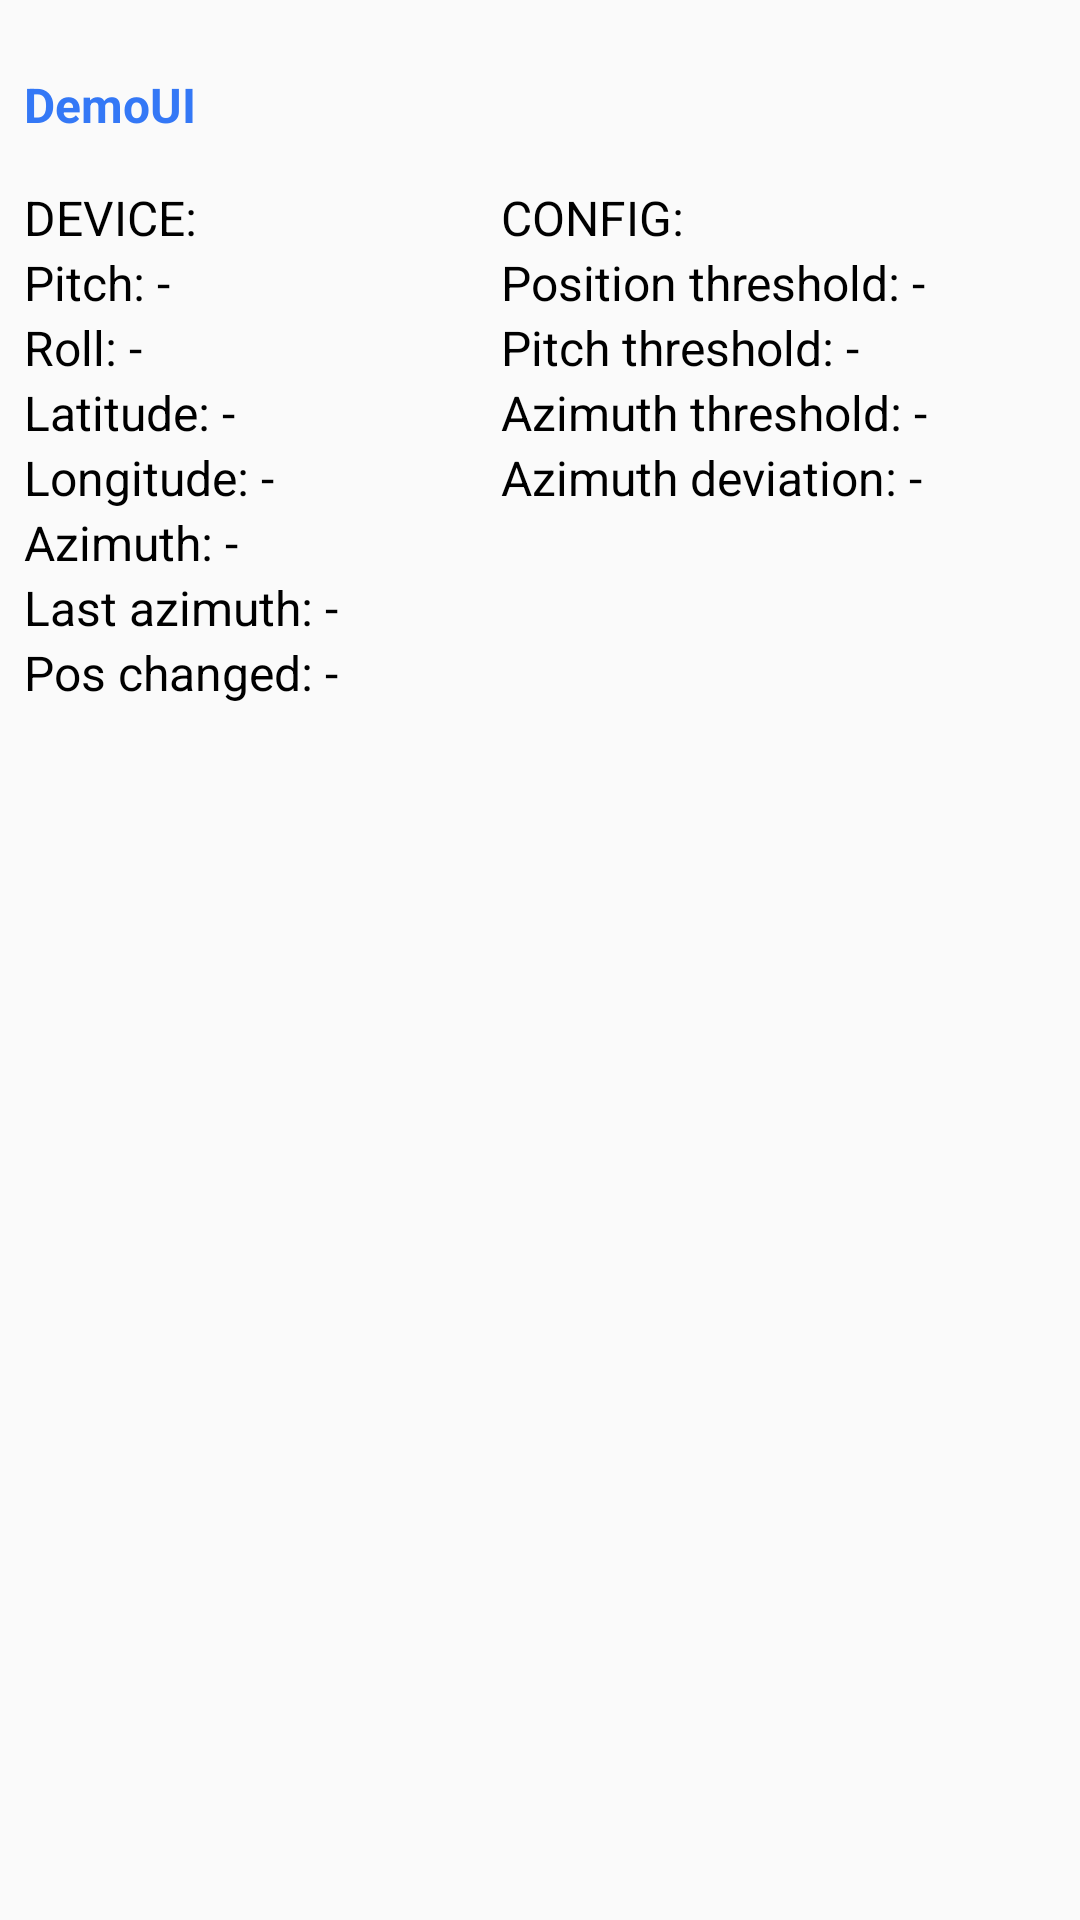

This screen was rendered from an Android layout file. Write that file and the resources it references.
<!-- AndroidManifest.xml: application theme AppTheme -->
<!-- res/layout/debug_activity.xml -->
<?xml version="1.0" encoding="utf-8"?>
<androidx.constraintlayout.widget.ConstraintLayout xmlns:android="http://schemas.android.com/apk/res/android"
        xmlns:app="http://schemas.android.com/apk/res-auto"
        xmlns:tools="http://schemas.android.com/tools"
        android:layout_width="match_parent"
        android:layout_height="match_parent"
        android:keepScreenOn="true"
        tools:context=".debug.DebugActivity">

    <androidx.core.widget.NestedScrollView
            android:layout_width="match_parent"
            android:layout_height="0dp"
            android:requiresFadingEdge="vertical"
            android:fadingEdgeLength="16dp"
            android:fillViewport="true"
            android:overScrollMode="never"
            android:scrollbars="vertical"
            app:layout_constraintBottom_toTopOf="@+id/actionsContainer"
            app:layout_constraintEnd_toEndOf="parent"
            app:layout_constraintStart_toStartOf="parent"
            app:layout_constraintTop_toTopOf="parent"
            app:layout_constraintVertical_bias="0.0">

        <LinearLayout
                android:layout_width="match_parent"
                android:layout_height="wrap_content"
                android:padding="8dp"
                android:orientation="vertical">

            <TextView
                android:id="@+id/switchToDemoView"
                android:layout_width="wrap_content"
                android:layout_height="wrap_content"
                app:layout_constraintTop_toTopOf="parent"
                app:layout_constraintStart_toStartOf="parent"
                android:paddingTop="16dp"
                android:paddingBottom="16dp"
                android:paddingEnd="16dp"
                android:text="DemoUI"
                android:textColor="@color/text_blue"
                android:textStyle="bold"
                android:background="?attr/selectableItemBackgroundBorderless"/>

            <LinearLayout
                    android:layout_width="match_parent"
                    android:layout_height="wrap_content"
                    android:orientation="horizontal">

                <LinearLayout
                    android:layout_width="0dp"
                    android:layout_height="wrap_content"
                    android:orientation="vertical"
                    android:layout_weight="45">

                    <TextView
                            android:id="@+id/deviceView"
                            android:layout_width="wrap_content"
                            android:layout_height="wrap_content"
                            android:text="@string/device" />

                    <TextView
                            android:id="@+id/pitchView"
                            android:layout_width="wrap_content"
                            android:layout_height="wrap_content"
                            android:text="@string/pitch_none" />

                    <TextView
                            android:id="@+id/rollView"
                            android:layout_width="wrap_content"
                            android:layout_height="wrap_content"
                            android:text="@string/roll_none" />

                    <TextView
                            android:id="@+id/latitudeView"
                            android:layout_width="wrap_content"
                            android:layout_height="wrap_content"
                            android:text="@string/latitude_none" />

                    <TextView
                            android:id="@+id/longitudeView"
                            android:layout_width="wrap_content"
                            android:layout_height="wrap_content"
                            android:text="@string/longitude_none" />

                    <TextView
                            android:id="@+id/azimuthView"
                            android:layout_width="wrap_content"
                            android:layout_height="wrap_content"
                            android:text="@string/azimuth_none" />

                    <TextView
                            android:id="@+id/lastAzimuthView"
                            android:layout_width="wrap_content"
                            android:layout_height="wrap_content"
                            android:text="@string/azimuth_last_none" />

                    <TextView
                        android:id="@+id/positionChangedView"
                        android:layout_width="wrap_content"
                        android:layout_height="wrap_content"
                        android:text="@string/position_changed_none"/>
                </LinearLayout>

                <LinearLayout
                        android:layout_width="0dp"
                        android:layout_height="wrap_content"
                        android:layout_marginStart="8dp"
                        android:orientation="vertical"
                        android:layout_weight="55">

                    <TextView
                            android:layout_width="wrap_content"
                            android:layout_height="wrap_content"
                            android:text="@string/config" />

                    <TextView
                            android:id="@+id/configPositionChangeThresholdView"
                            android:layout_width="wrap_content"
                            android:layout_height="wrap_content"
                            android:text="@string/config_position_change_threshold_none" />

                    <TextView
                            android:id="@+id/configPitchRotationThresholdView"
                            android:layout_width="wrap_content"
                            android:layout_height="wrap_content"
                            android:text="@string/config_pitch_rotation_threshold_none" />

                    <TextView
                            android:id="@+id/configAzimuthRotationThresholdView"
                            android:layout_width="wrap_content"
                            android:layout_height="wrap_content"
                            android:text="@string/config_azimuth_rotation_threshold_none" />

                    <TextView
                            android:id="@+id/configAzimuthDeviationView"
                            android:layout_width="wrap_content"
                            android:layout_height="wrap_content"
                            android:text="@string/config_azimuth_deviation_none" />

                    <ProgressBar
                            android:id="@+id/progress"
                            android:layout_width="wrap_content"
                            android:layout_height="wrap_content"
                            android:layout_marginTop="8dp"
                            android:layout_gravity="center_horizontal"
                            android:indeterminateTint="@color/green"
                            android:visibility="gone"/>
                </LinearLayout>
            </LinearLayout>

            <LinearLayout
                android:id="@+id/audioSyncContentLayout"
                android:layout_width="match_parent"
                android:layout_height="wrap_content"
                android:visibility="gone"
                android:orientation="vertical">

                <TextView
                    android:id="@+id/beaconsTitleView"
                    android:layout_width="wrap_content"
                    android:layout_height="wrap_content"
                    android:layout_marginTop="16dp"
                    tools:text="3 Beacons" />

                <androidx.recyclerview.widget.RecyclerView
                    android:id="@+id/beaconsView"
                    android:layout_width="match_parent"
                    android:layout_height="wrap_content"
                    android:layout_marginTop="8dp"
                    android:layout_marginBottom="8dp"
                    app:layoutManager="androidx.recyclerview.widget.LinearLayoutManager"
                    tools:listitem="@layout/debug_item_beacon"
                    tools:itemCount="3"/>

                <TextView
                    android:id="@+id/poiTitleView"
                    android:layout_width="wrap_content"
                    android:layout_height="wrap_content"
                    android:layout_marginTop="16dp"
                    tools:text="5 POIs" />

                <androidx.recyclerview.widget.RecyclerView
                    android:id="@+id/poisView"
                    android:layout_width="match_parent"
                    android:layout_height="wrap_content"
                    android:layout_marginTop="8dp"
                    android:layout_marginBottom="8dp"
                    app:layoutManager="androidx.recyclerview.widget.LinearLayoutManager"
                    tools:listitem="@layout/debug_item_poi"
                    tools:itemCount="5"/>

            </LinearLayout>

            <LinearLayout
                android:id="@+id/deviceLocationContentLayout"
                android:layout_width="match_parent"
                android:layout_height="wrap_content"
                android:visibility="gone"
                android:orientation="vertical">

                <com.example.pointme.debug.DeviceLocationView
                    android:id="@+id/deviceLocationView"
                    android:layout_width="match_parent"
                    android:layout_height="wrap_content"/>

            </LinearLayout>

    </LinearLayout>
    </androidx.core.widget.NestedScrollView>

    <LinearLayout
            android:id="@+id/actionsContainer"
            android:layout_width="0dp"
            android:layout_height="wrap_content"
            android:layout_marginStart="8dp"
            android:layout_marginEnd="8dp"
            android:orientation="vertical"
            app:layout_constraintBottom_toTopOf="@+id/bleButton"
            app:layout_constraintEnd_toEndOf="parent"
            app:layout_constraintStart_toStartOf="parent" />

    <Button
        android:id="@+id/bleButton"
        android:layout_width="0dp"
        android:layout_height="wrap_content"
        android:layout_marginStart="8dp"
        android:layout_marginEnd="8dp"
        android:backgroundTint="@color/green"
        android:textColor="@android:color/white"
        android:textSize="@dimen/button_text_size"
        android:textAllCaps="false"
        android:singleLine="true"
        android:ellipsize="middle"
        android:visibility="gone"
        app:layout_constraintBottom_toBottomOf="parent"
        app:layout_constraintEnd_toEndOf="parent"
        app:layout_constraintStart_toStartOf="parent"/>

</androidx.constraintlayout.widget.ConstraintLayout>
<!-- res/layout/debug_item_beacon.xml (included above) -->
<?xml version="1.0" encoding="utf-8"?>
<RelativeLayout xmlns:android="http://schemas.android.com/apk/res/android"
        xmlns:tools="http://schemas.android.com/tools"
        android:orientation="vertical" android:layout_width="match_parent"
        android:layout_height="wrap_content"
        android:paddingTop="4dp"
        android:paddingBottom="4dp">

    <TextView
        android:id="@+id/text"
        android:layout_width="match_parent"
        android:layout_height="wrap_content"
        tools:text="uuid: 1, rangeFrom: 20, rangeTo: 40"/>

</RelativeLayout>
<!-- res/layout/debug_item_poi.xml (included above) -->
<?xml version="1.0" encoding="utf-8"?>
<androidx.constraintlayout.widget.ConstraintLayout
    xmlns:android="http://schemas.android.com/apk/res/android"
    xmlns:tools="http://schemas.android.com/tools"
    xmlns:app="http://schemas.android.com/apk/res-auto"
    android:layout_width="match_parent"
    android:layout_height="wrap_content"
    android:paddingTop="4dp"
    android:paddingBottom="4dp">

    <TextView
        android:id="@+id/beaconInformationTextView"
        android:layout_width="match_parent"
        android:layout_height="wrap_content"
        app:layout_constraintStart_toStartOf="parent"
        app:layout_constraintTop_toTopOf="parent"
        app:layout_constraintEnd_toEndOf="parent"
        tools:text="id: 1, distance: 50m, azimuth: 120°,\nrotationDif: 10°, relativeBearing: 20°"/>

    <LinearLayout
        android:id="@+id/beaconDataContainer"
        android:layout_width="match_parent"
        android:layout_height="wrap_content"
        app:layout_constraintStart_toStartOf="parent"
        app:layout_constraintEnd_toEndOf="parent"
        app:layout_constraintTop_toBottomOf="@id/beaconInformationTextView"
        android:orientation="vertical"/>

</androidx.constraintlayout.widget.ConstraintLayout>
<!-- resources referenced by this layout -->
<resources>
  <color name="green">#436310</color>
  <color name="text_blue">#3478F6</color>
  <dimen name="button_text_size">18sp</dimen>
  <string name="azimuth_last_none">Last azimuth: -</string>
  <string name="azimuth_none">Azimuth: -</string>
  <string name="config">CONFIG:</string>
  <string name="config_azimuth_deviation_none">Azimuth deviation: -</string>
  <string name="config_azimuth_rotation_threshold_none">Azimuth threshold: -</string>
  <string name="config_pitch_rotation_threshold_none">Pitch threshold: -</string>
  <string name="config_position_change_threshold_none">Position threshold: -</string>
  <string name="device">DEVICE:</string>
  <string name="latitude_none">Latitude: -</string>
  <string name="longitude_none">Longitude: -</string>
  <string name="pitch_none">Pitch: -</string>
  <string name="position_changed_none">Pos changed: -</string>
  <string name="roll_none">Roll: -</string>
  <style name="AppTheme" parent="Theme.AppCompat.Light.DarkActionBar">
          
          <item name="colorPrimary">@color/colorPrimary</item>
          <item name="colorPrimaryDark">@color/colorPrimaryDark</item>
          <item name="colorAccent">@color/colorAccent</item>
          <item name="android:textSize">@dimen/text_size</item>
          <item name="android:textColor">@android:color/black</item>
      </style>
  <color name="colorPrimary">#008577</color>
  <color name="colorPrimaryDark">#00574B</color>
  <color name="colorAccent">#D81B60</color>
  <dimen name="text_size">16sp</dimen>
</resources>
